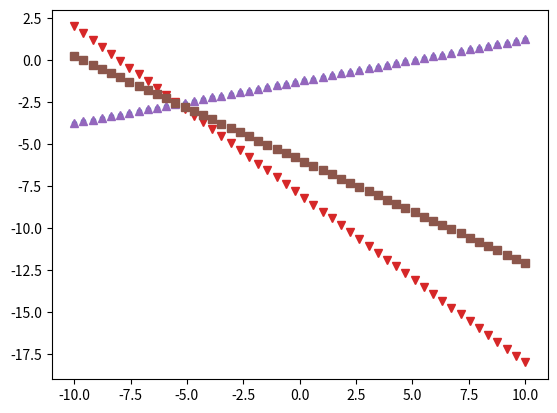

Python code for this plot:
#!/usr/bin/env python
# coding: utf-8

# In[4]:


import numpy as np
import matplotlib as mpl

get_ipython().run_line_magic('matplotlib', 'inline')

x0 = np.random.randint(-10,10,size=2)
x1 = np.random.randint(-10,10,size=2)
x2 = np.random.randint(-10,10,size=2)
x3 = np.random.randint(-10,10,size=2)
print (x0)
print (x1)
print (x2)
print (x3)

puntos = []
#puntos = np.array()

for i in range(6):
    x0 = np.random.randint(-10,10,size=2)
    x1 = np.random.randint(-10,10,size=2)
    puntos.append([x0,x1])
    #print(i)
print(puntos)
print(puntos[2])
print(puntos[2][0],puntos[2][1])
print(len(puntos))

for i in range(len(puntos)):
    
    
    pass
    


# In[5]:


def recta(a1,a2):
    m = (a1[1]-a2[1])/(a1[0]-a2[0])
    b = m*a1[0] + a2[1]
    return m, b
    #if m!=0 and b==b:
     #   return m, b
    #else:
     #   m=0, b
    
m1, b1 = recta(x0, x1)
m2, b2 = recta(x0, x2)
m3, b3 = recta(x0, x3)
m4, b4 = recta(x1, x2)
m5, b5 = recta(x1, x3)
m6, b6 = recta(x2, x3)

def inter(a1, a2, a3, a4):
    a=(a4 - a2)/(a3 - a1)
    return a


# In[6]:


x = np.linspace(-10,10,50)
y1 = m1*x + b1
y2 = m2*x + b2
y3 = m3*x + b3
y4 = m4*x + b4
y5 = m5*x + b5
y6 = m6*x + b6


# In[7]:



mpl.pyplot.plot(x, y1, '.', x, y2, '*', x, y3, 'o', x, y4, 'v', x, y5, '^', x, y6, 's')


# In[ ]:




